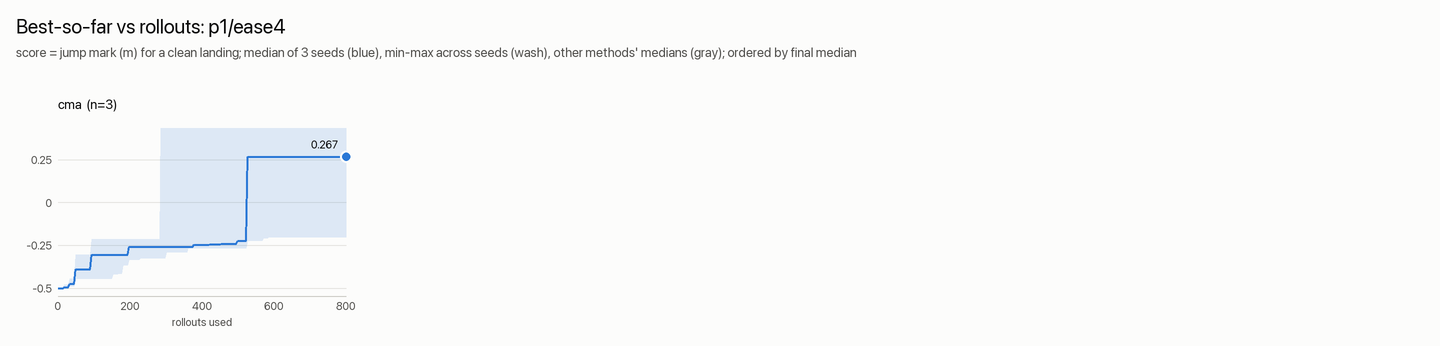

The file beside this chart, header and first rows:
rollouts, cma_median, cma_min, cma_max
1, -0.5, -0.5, -0.5
5, -0.5, -0.5, -0.5
9, -0.5, -0.5, -0.5
13, -0.5, -0.5, -0.5
17, -0.4945, -0.5, -0.4815
21, -0.4945, -0.5, -0.4815
25, -0.4945, -0.5, -0.4815
29, -0.4945, -0.5, -0.4815
33, -0.4743, -0.4905, -0.4472
37, -0.4743, -0.4905, -0.4472
41, -0.4743, -0.4905, -0.4472
45, -0.4743, -0.4905, -0.4472
49, -0.3892, -0.4472, -0.3045
53, -0.3892, -0.4472, -0.3045
57, -0.3892, -0.4472, -0.3045
61, -0.3892, -0.4467, -0.3045
65, -0.3892, -0.4467, -0.3045
69, -0.3892, -0.4467, -0.3045
73, -0.3892, -0.4467, -0.3045
77, -0.3892, -0.4467, -0.3045
81, -0.3892, -0.4467, -0.3045
85, -0.3892, -0.4467, -0.3045
89, -0.3892, -0.4467, -0.3045
93, -0.3045, -0.4467, -0.2142
97, -0.3045, -0.4467, -0.2142
101, -0.3045, -0.4467, -0.2142
105, -0.3045, -0.4467, -0.2142
109, -0.3045, -0.4467, -0.2142
113, -0.3045, -0.4467, -0.2142
117, -0.3045, -0.4467, -0.2142
121, -0.3045, -0.4467, -0.2142
125, -0.3045, -0.4467, -0.2142
129, -0.3045, -0.4467, -0.2142
133, -0.3045, -0.4467, -0.2142
138, -0.3045, -0.446, -0.2142
142, -0.3045, -0.446, -0.2142
146, -0.3045, -0.446, -0.2142
150, -0.3045, -0.446, -0.2142
154, -0.3045, -0.4185, -0.2142
158, -0.3045, -0.4185, -0.2142
162, -0.3045, -0.4185, -0.2142
166, -0.3045, -0.4185, -0.2142
170, -0.3045, -0.4173, -0.2142
174, -0.3045, -0.4173, -0.2142
178, -0.3045, -0.4173, -0.2142
182, -0.3045, -0.3683, -0.2142
186, -0.3045, -0.3683, -0.2142
190, -0.3045, -0.3683, -0.2142
194, -0.3045, -0.3683, -0.2142
198, -0.26, -0.3342, -0.2142
202, -0.26, -0.3342, -0.2142
206, -0.26, -0.3342, -0.2142
210, -0.26, -0.3342, -0.2142
214, -0.26, -0.3342, -0.2142
218, -0.26, -0.3342, -0.2142
222, -0.26, -0.3342, -0.2142
226, -0.26, -0.3342, -0.2142
230, -0.26, -0.3247, -0.2142
234, -0.26, -0.3247, -0.2142
238, -0.26, -0.3247, -0.2142
... 140 more rows
